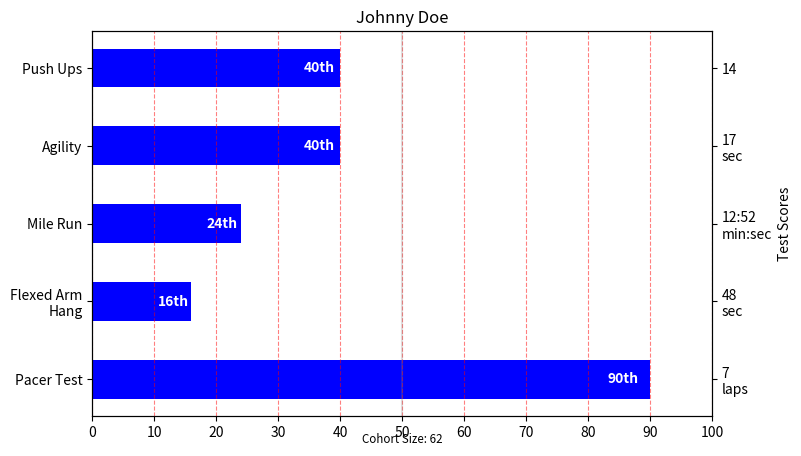

The matplotlib source for this figure:
import numpy as np
import matplotlib.pyplot as plt
from matplotlib.ticker import MaxNLocator
#ticker模块用于设定刻度的位置和格式
#maxnlocator，找出ticks的最大个数
#
from collections import namedtuple
#namedtple创建一个和tuple类似的对象，而且对象可访问

#namedtple创建一个和tuple类似的对象，而且对象可访问
Student = namedtuple('Student', ['name', 'grade', 'gender'])


Score = namedtuple('Score', ['score', 'percentile'])

# GLOBAL CONSTANTS
testNames = ['Pacer Test', 'Flexed Arm\nHang', 'Mile Run', 'Agility',
             'Push Ups']
testMeta = dict(zip(testNames, ['laps', 'sec', 'min:sec', 'sec', '']))
#zip()函数，将两组sequence进行一一对应的封装
#见图中左右对应的测试项目和测试成绩对应的单位

def attach_ordinal(num):#给名次加上英文后缀
    """helper function to add ordinal string to integers

    1 -> 1st
    56 -> 56th
    """
    #ordinal序数的，排序的

    suffixes = dict((str(i), v) for i, v in#这里是for的多变量循环
                    enumerate(['th', 'st', 'nd', 'rd', 'th',
                               'th', 'th', 'th', 'th', 'th']))
    #print(suffixes),将会输出
    #{'0': 'th', '1': 'st', '2': 'nd', '3': 'rd', 
    #'4': 'th', '5': 'th', '6': 'th', '7': 'th',
    # '8': 'th', '9': 'th'}，这是一个末尾数字和相应的字母对应的字典
    #0 1 2 3 4 5 6 7 8 9，分别是enumerate（）函数自己产生的index数字
    #str（i）函数，把数字1-0，也转换成为string。再封装成为dictionary

    

    #给排名添加上后缀

    v = str(num)#将正儿八经的排名数字转换为str
    # special case early teens
    if v in {'11', '12', '13'}:
        return v + 'th'#英语语法，teens的年龄，11-13，加th
    return v + suffixes[v[-1]]#此时的v是一个str，从后面引用v的最后一个字符，得到末尾数字


def format_score(scr, test):#添加成绩标签，laps or seconds，或者没有标签

    #scr为返回的成绩数字，test为成绩的类型

    """
    Build up the score labels for the right Y-axis by first
    appending a carriage return to each string and then tacking on
    the appropriate meta information (i.e., 'laps' vs 'seconds'). We
    want the labels centered on the ticks, so if there is no meta
    info (like for pushups) then don't add the carriage return to
    the string
    """
    md = testMeta[test]
    #print(testMeta)
    #testMeta长这个样子，{'Pacer Test': 'laps', 'Flexed Arm Hang': 'sec',
    # 'Mile Run': 'min:sec', 'Agility': 'sec', 'Push Ups': ''}，一个字典

    if md:
        return '{0}\n{1}'.format(scr, md)#md就是分数score的单位
    else:
        return scr#score没有单位的时候，就直接返回其值

def format_ycursor(y):#提供y参数，y是测试项目的数量，返回相应的测试项目名称
    y = int(y)
    if y < 0 or y >= len(testNames):
        return ''
    else:
        return testNames[y]


def plot_student_results(student, scores, cohort_size):
    #对最终结果进行绘图
    #  create the figure
    fig, ax1 = plt.subplots(figsize=(8, 5))#设置图片大小,ax1只有一张子图

    pos = np.arange(len(testNames))#由testName的容量大小，设定pos的位置
    #pos用于精确放置标签位置

    rects = ax1.barh(pos, [scores[k].percentile for k in testNames],
                     align='center',
                     height=0.5, color='b',
                     tick_label=testNames)
    #[scores[k].percentile for k in testNames]是数据来源

    ax1.set_title(student.name)#学生的名字，再后面会传入参数

    ax1.set_xlim([0, 100])#设定x轴的最大值
    ax1.xaxis.set_major_locator(MaxNLocator(11))#MaxNLocator设定ticks的最大个数
    
    ax1.xaxis.grid(True, linestyle='--', which='major',
                   color='r', alpha=.5)#图片网格的相关设置，gridline
    # Plot a solid vertical gridline to highlight the median position

    ax1.axvline(50, color='grey', alpha=0.25)
    # set X-axis tick marks at the deciles
    cohort_label = ax1.text(.5, -.07, 'Cohort Size: {0}'.format(cohort_size),
                            horizontalalignment='center', size='small',
                            transform=ax1.transAxes)



    # Set the right-hand Y-axis ticks and labels
    ax2 = ax1.twinx()#Create a twin Axes sharing the xaxis，建立第二个坐标轴

    scoreLabels = [format_score(scores[k].score, k) for k in testNames]
    #调用前面的format_score()函数，生成成绩标签，k是成绩项目的名字，

    # set the tick locations
    ax2.set_yticks(pos)#pos是位置
    # make sure that the limits are set equally on both yaxis so the
    # ticks line up
    ax2.set_ylim(ax1.get_ylim())
    #get_ylim()自动返回y轴的界限所在，as the tuple (bottom, top).



    # set the tick labels
    ax2.set_yticklabels(scoreLabels)#116行处，scorelabels是已经生成的成绩标签，现在将其放上图片

    ax2.set_ylabel('Test Scores')

    ax2.set_xlabel(('Percentile Ranking Across '
                    '{grade} Grade {gender}s').format(
                        grade=attach_ordinal(student.grade),
                        gender=student.gender.title()))

    rect_labels = []
    # Lastly, write in the ranking inside each bar to aid in interpretation
    for rect in rects:
        # Rectangle widths are already integer-valued but are floating
        # type, so it helps to remove the trailing decimal point and 0 by
        # converting width to int type
        width = int(rect.get_width())

        rankStr = attach_ordinal(width)
        # The bars aren't wide enough to print the ranking inside
        if (width < 5):
            # Shift the text to the right side of the right edge
            xloc = width + 1
            # Black against white background
            clr = 'black'
            align = 'left'
        else:
            # Shift the text to the left side of the right edge
            xloc = 0.98*width
            # White on magenta
            clr = 'white'
            align = 'right'

        # Center the text vertically in the bar
        yloc = rect.get_y() + rect.get_height()/2.0
        label = ax1.text(xloc, yloc, rankStr, horizontalalignment=align,
                         verticalalignment='center', color=clr, weight='bold',
                         clip_on=True)
        rect_labels.append(label)

    # make the interactive mouse over give the bar title
    ax2.fmt_ydata = format_ycursor
    # return all of the artists created
    return {'fig': fig,
            'ax': ax1,
            'ax_right': ax2,
            'bars': rects,
            'perc_labels': rect_labels,
            'cohort_label': cohort_label}

student = Student('Johnny Doe', 2, 'boy')#对前面的namedtuple进行初始化
scores = dict(zip(testNames,(Score(v, p) 
    for v, p in zip(['7', '48', '12:52', '17', '14'],#这个是成绩，绝对成绩
        np.round(np.random.uniform(0, 1,len(testNames))*100, 0)))))
cohort_size = 62  # The number of other 2nd grade boys
#总参加测试人数

arts = plot_student_results(student, scores, cohort_size)#调用绘图函数
#student是一个用tuple初始化好的tuple


plt.savefig("barchart2.jpg")
plt.show()